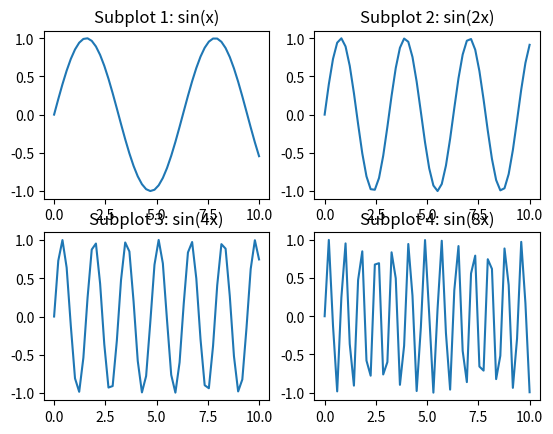

Here is the Python script that generated this plot:
from matplotlib import pyplot as plt
import numpy as np

plt.subplot(2,2,1)
x = np.linspace(0,10);
y1 = np.sin(x);
plt.plot(x,y1)
plt.title('Subplot 1: sin(x)')

plt.subplot(2,2,2)
y2 = np.sin(2*x);
plt.plot(x,y2)
plt.title('Subplot 2: sin(2x)')

plt.subplot(2,2,3)
y3 = np.sin(4*x);
plt.plot(x,y3)
plt.title('Subplot 3: sin(4x)')

plt.subplot(2,2,4)
y4 = np.sin(8*x);
plt.plot(x,y4)
plt.title('Subplot 4: sin(8x)')

#plt.tight_layout()
plt.show()